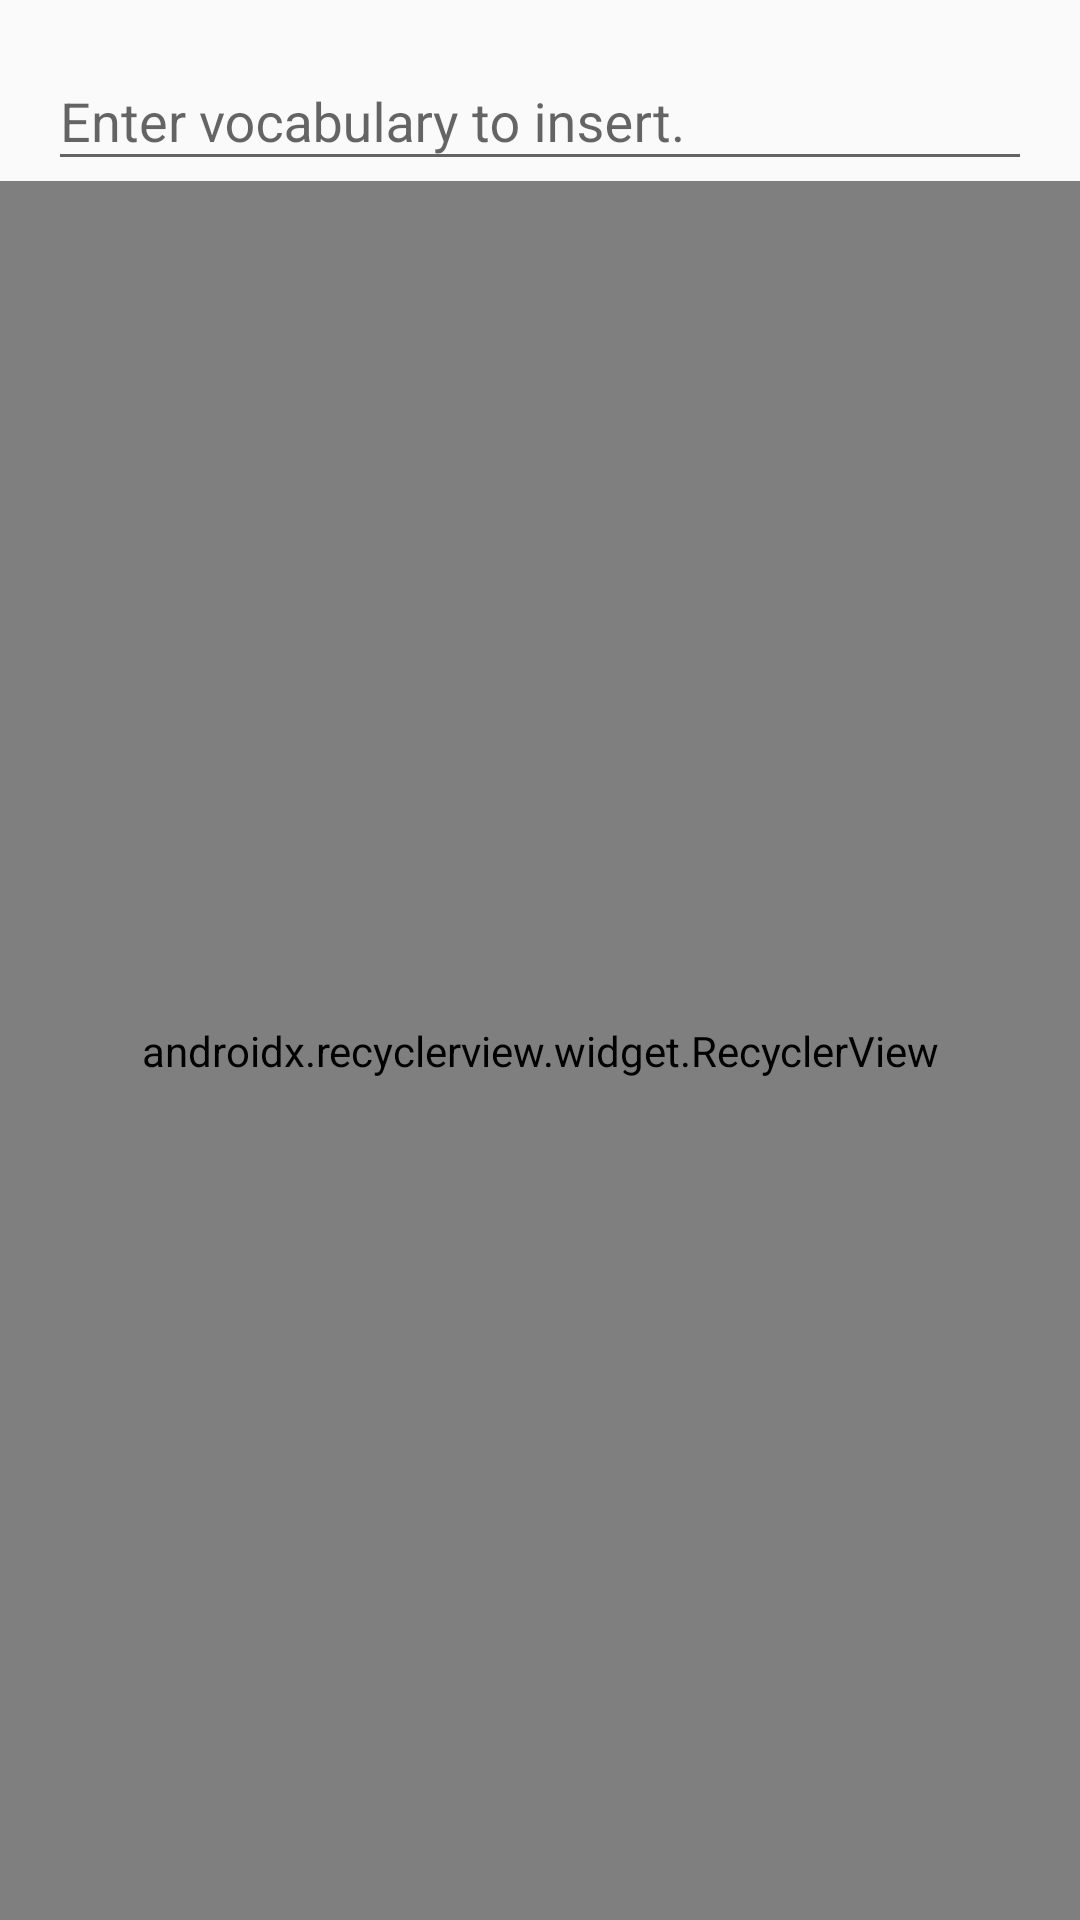

Layout XML and referenced resources for this Android screen:
<!-- AndroidManifest.xml: application theme AppTheme -->
<!-- res/layout/fragment_vocabulary.xml -->
<?xml version="1.0" encoding="utf-8"?>
<layout>

    <LinearLayout xmlns:android="http://schemas.android.com/apk/res/android"
        xmlns:app="http://schemas.android.com/apk/res-auto"
        xmlns:tools="http://schemas.android.com/tools"
        android:layout_width="match_parent"
        android:layout_height="match_parent"
        android:orientation="vertical"
        android:paddingTop="8dp"
        tools:context="com.silverhetch.athena.MainActivity">

        <android.support.design.widget.TextInputLayout
            android:layout_width="match_parent"
            android:layout_height="wrap_content">

            <android.support.design.widget.TextInputEditText
                android:id="@+id/vocabularyList_insertEditText"
                android:layout_width="match_parent"
                android:layout_height="wrap_content"
                android:layout_marginEnd="16dp"
                android:layout_marginStart="16dp"
                android:hint="@string/vocabularyList_insertHint"
                android:imeOptions="actionDone"
                android:inputType="text"
                android:lines="1"
                android:maxLines="1"
                android:textAppearance="@style/TextAppearance.AppCompat.Medium" />
        </android.support.design.widget.TextInputLayout>

        <android.support.v7.widget.RecyclerView
            android:id="@+id/vocabularyList_recyclerView"
            android:layout_width="match_parent"
            android:layout_height="match_parent"
            app:fastScrollEnabled="true"
            app:fastScrollVerticalThumbDrawable="@drawable/list_scrollbar_thumb_selector"
            app:fastScrollVerticalTrackDrawable="@drawable/list_scrollbar_track_selector"
            app:fastScrollHorizontalThumbDrawable="@drawable/list_scrollbar_thumb_selector"
            app:fastScrollHorizontalTrackDrawable="@drawable/list_scrollbar_track_selector"
            app:layoutManager="android.support.v7.widget.LinearLayoutManager"
            tools:listitem="@layout/item_vocabulary" />
    </LinearLayout>
</layout>
<!-- res/layout/item_vocabulary.xml (included above) -->
<?xml version="1.0" encoding="utf-8"?>
<layout>

    <data>

        <variable
            name="vocabulary"
            type="com.silverhetch.athena.vocabulary.Vocabulary" />
    </data>

    <RelativeLayout xmlns:android="http://schemas.android.com/apk/res/android"
        xmlns:tools="http://schemas.android.com/tools"
        android:layout_width="match_parent"
        android:layout_height="wrap_content"
        android:background="?attr/selectableItemBackground"
        android:minHeight="48dp">
        <TextView
            android:layout_width="wrap_content"
            android:layout_height="wrap_content"
            android:layout_centerVertical="true"
            android:layout_marginStart="16dp"
            android:text="@{vocabulary.value()}"
            android:textAppearance="@style/TextAppearance.AppCompat.Medium"
            tools:text="Vocabulary text" />
    </RelativeLayout>
</layout>
<!-- resources referenced by this layout -->
<resources>
  <!-- drawable list_scrollbar_thumb_selector (drawable) -->
  <?xml version="1.0" encoding="utf-8"?>
  <selector xmlns:android="http://schemas.android.com/apk/res/android">
      <item
          android:state_pressed="true"
          android:drawable="@drawable/list_thumb_drawable"/>
  
      <item
          android:drawable="@drawable/list_thumb_drawable"/>
  </selector>
  <!-- drawable list_scrollbar_track_selector (drawable) -->
  <?xml version="1.0" encoding="utf-8"?>
  <selector xmlns:android="http://schemas.android.com/apk/res/android">
  <item
      android:state_pressed="true"
      android:drawable="@drawable/list_scrollbar_track_drawable"/>
  <item
      android:drawable="@drawable/list_scrollbar_track_drawable"/>
  </selector>
  <string name="vocabularyList_insertHint">Enter vocabulary to insert.</string>
  <style name="AppTheme" parent="Theme.AppCompat.Light.NoActionBar">
          
          <item name="colorPrimary">@color/app_primary</item>
          <item name="colorPrimaryDark">@color/app_primaryDark</item>
          <item name="colorAccent">@color/app_secondary</item>
      </style>
  <!-- drawable list_thumb_drawable (drawable) -->
  <?xml version="1.0" encoding="utf-8"?>
  <shape xmlns:android="http://schemas.android.com/apk/res/android"
      android:shape="rectangle">
  
      <corners
          android:bottomLeftRadius="44dp"
          android:topLeftRadius="44dp"
          android:topRightRadius="44dp" />
  
      <padding
          android:paddingLeft="22dp"
          android:paddingRight="22dp" />
  
      <solid android:color="@color/app_primary" />
  
  </shape>
  <color name="app_primary">#00c853</color>
  <color name="app_primaryDark">#009624</color>
  <color name="app_secondary">#3f51b5</color>
</resources>
